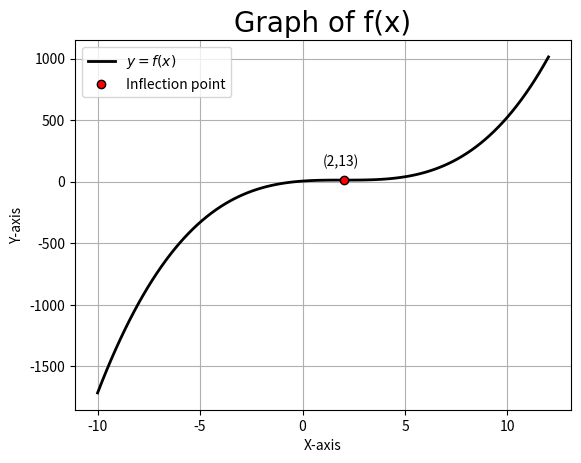

This chart was generated by the following Python code:
# ICSE 2019 CLASS 12
# Question 1(vi)
""" Problem Statement
Prove that the function f(x) = x^3 - 6x^2 + 12x + 5 is increasing on R
"""

import matplotlib.pyplot as plt
import numpy as np

# input parameters 
x = np.linspace(-10, 12, 100)

# The function y = x^3 - 6x^2 + 12x + 5
y = x*x*x - 6*x*x + 12*x + 5

# Plotting the function 
plt.plot(x, y, color="black", linestyle="-", linewidth=2, label='$y=f(x)$')

# Preparing to plot the inflection point:
x2 = 2
y2 = x2*x2*x2 - 6*x2*x2 + 12*x2 + 5

# Displaying the inflection point
plt.plot(x2, y2, color="none", marker='o', markersize=6, markerfacecolor='r', label='Inflection point')
plt.annotate("(2,13)", [1, 126])


plt.xlabel('X-axis')
plt.ylabel('Y-axis')
plt.title('Graph of f(x)', fontdict={'fontname': 'Comic Sans MS', 'fontsize': 20})
plt.grid()
plt.legend(loc='best')
# plt.savefig('mygraphss.png', dpi=200)
plt.show()
